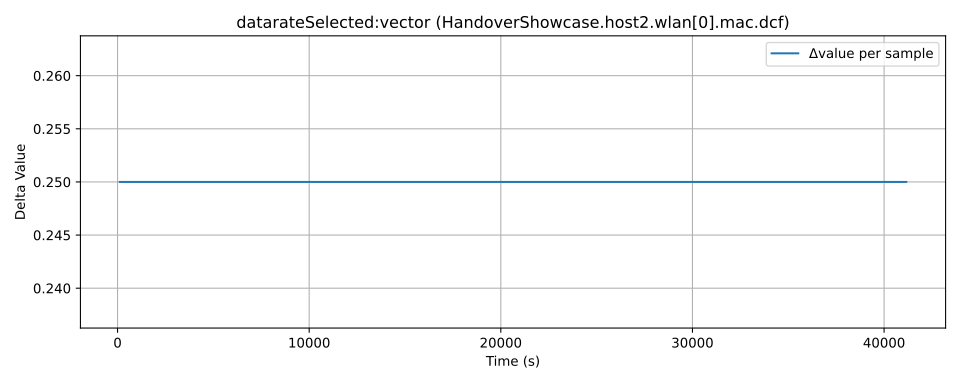

Data behind this chart, as committed beside it:
time, value, module, metric
72.0, 0.1893, HandoverShowcase.host2.wlan[0].mac.dcf, datarateSelected:vector
187.0, 0.4393, HandoverShowcase.host2.wlan[0].mac.dcf, datarateSelected:vector
301.0, 0.6893, HandoverShowcase.host2.wlan[0].mac.dcf, datarateSelected:vector
450.0, 0.9393, HandoverShowcase.host2.wlan[0].mac.dcf, datarateSelected:vector
564.0, 1.189, HandoverShowcase.host2.wlan[0].mac.dcf, datarateSelected:vector
681.0, 1.439, HandoverShowcase.host2.wlan[0].mac.dcf, datarateSelected:vector
969.0, 1.689, HandoverShowcase.host2.wlan[0].mac.dcf, datarateSelected:vector
1070, 1.939, HandoverShowcase.host2.wlan[0].mac.dcf, datarateSelected:vector
1170, 2.189, HandoverShowcase.host2.wlan[0].mac.dcf, datarateSelected:vector
1271, 2.439, HandoverShowcase.host2.wlan[0].mac.dcf, datarateSelected:vector
1373, 2.689, HandoverShowcase.host2.wlan[0].mac.dcf, datarateSelected:vector
1474, 2.939, HandoverShowcase.host2.wlan[0].mac.dcf, datarateSelected:vector
1574, 3.189, HandoverShowcase.host2.wlan[0].mac.dcf, datarateSelected:vector
1675, 3.439, HandoverShowcase.host2.wlan[0].mac.dcf, datarateSelected:vector
1775, 3.689, HandoverShowcase.host2.wlan[0].mac.dcf, datarateSelected:vector
1878, 3.939, HandoverShowcase.host2.wlan[0].mac.dcf, datarateSelected:vector
1978, 4.189, HandoverShowcase.host2.wlan[0].mac.dcf, datarateSelected:vector
2079, 4.439, HandoverShowcase.host2.wlan[0].mac.dcf, datarateSelected:vector
2179, 4.689, HandoverShowcase.host2.wlan[0].mac.dcf, datarateSelected:vector
2280, 4.939, HandoverShowcase.host2.wlan[0].mac.dcf, datarateSelected:vector
2382, 5.189, HandoverShowcase.host2.wlan[0].mac.dcf, datarateSelected:vector
2483, 5.439, HandoverShowcase.host2.wlan[0].mac.dcf, datarateSelected:vector
2583, 5.689, HandoverShowcase.host2.wlan[0].mac.dcf, datarateSelected:vector
2684, 5.939, HandoverShowcase.host2.wlan[0].mac.dcf, datarateSelected:vector
2784, 6.189, HandoverShowcase.host2.wlan[0].mac.dcf, datarateSelected:vector
2887, 6.439, HandoverShowcase.host2.wlan[0].mac.dcf, datarateSelected:vector
2987, 6.689, HandoverShowcase.host2.wlan[0].mac.dcf, datarateSelected:vector
3088, 6.939, HandoverShowcase.host2.wlan[0].mac.dcf, datarateSelected:vector
3188, 7.189, HandoverShowcase.host2.wlan[0].mac.dcf, datarateSelected:vector
3289, 7.439, HandoverShowcase.host2.wlan[0].mac.dcf, datarateSelected:vector
3391, 7.689, HandoverShowcase.host2.wlan[0].mac.dcf, datarateSelected:vector
3492, 7.939, HandoverShowcase.host2.wlan[0].mac.dcf, datarateSelected:vector
3592, 8.189, HandoverShowcase.host2.wlan[0].mac.dcf, datarateSelected:vector
3693, 8.439, HandoverShowcase.host2.wlan[0].mac.dcf, datarateSelected:vector
3793, 8.689, HandoverShowcase.host2.wlan[0].mac.dcf, datarateSelected:vector
3896, 8.939, HandoverShowcase.host2.wlan[0].mac.dcf, datarateSelected:vector
3996, 9.189, HandoverShowcase.host2.wlan[0].mac.dcf, datarateSelected:vector
4097, 9.439, HandoverShowcase.host2.wlan[0].mac.dcf, datarateSelected:vector
4197, 9.689, HandoverShowcase.host2.wlan[0].mac.dcf, datarateSelected:vector
4298, 9.939, HandoverShowcase.host2.wlan[0].mac.dcf, datarateSelected:vector
4400, 10.19, HandoverShowcase.host2.wlan[0].mac.dcf, datarateSelected:vector
4501, 10.44, HandoverShowcase.host2.wlan[0].mac.dcf, datarateSelected:vector
4601, 10.69, HandoverShowcase.host2.wlan[0].mac.dcf, datarateSelected:vector
4702, 10.94, HandoverShowcase.host2.wlan[0].mac.dcf, datarateSelected:vector
4802, 11.19, HandoverShowcase.host2.wlan[0].mac.dcf, datarateSelected:vector
4905, 11.44, HandoverShowcase.host2.wlan[0].mac.dcf, datarateSelected:vector
5005, 11.69, HandoverShowcase.host2.wlan[0].mac.dcf, datarateSelected:vector
5106, 11.94, HandoverShowcase.host2.wlan[0].mac.dcf, datarateSelected:vector
5206, 12.19, HandoverShowcase.host2.wlan[0].mac.dcf, datarateSelected:vector
5307, 12.44, HandoverShowcase.host2.wlan[0].mac.dcf, datarateSelected:vector
5409, 12.69, HandoverShowcase.host2.wlan[0].mac.dcf, datarateSelected:vector
5510, 12.94, HandoverShowcase.host2.wlan[0].mac.dcf, datarateSelected:vector
5610, 13.19, HandoverShowcase.host2.wlan[0].mac.dcf, datarateSelected:vector
5711, 13.44, HandoverShowcase.host2.wlan[0].mac.dcf, datarateSelected:vector
5811, 13.69, HandoverShowcase.host2.wlan[0].mac.dcf, datarateSelected:vector
5914, 13.94, HandoverShowcase.host2.wlan[0].mac.dcf, datarateSelected:vector
6014, 14.19, HandoverShowcase.host2.wlan[0].mac.dcf, datarateSelected:vector
6115, 14.44, HandoverShowcase.host2.wlan[0].mac.dcf, datarateSelected:vector
6215, 14.69, HandoverShowcase.host2.wlan[0].mac.dcf, datarateSelected:vector
6316, 14.94, HandoverShowcase.host2.wlan[0].mac.dcf, datarateSelected:vector
... 340 more rows
